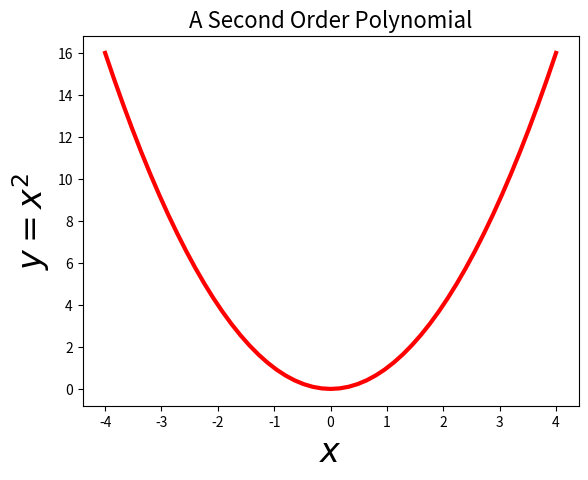

This chart was generated by the following Python code:
import numpy as np
import matplotlib.pyplot as plt

x_min, x_max = -4, 4
num_points = 51
x_list = np.linspace(x_min, x_max, num_points)
y_list = x_list**2

plt.figure()
plt.plot(x_list, y_list, 'r', linewidth=3)

ax = plt.gca()
ax.set_title("A Second Order Polynomial", fontsize=16)
ax.set_xlabel("$x$", fontsize=24)
ax.set_ylabel("$y = x^2$", fontsize=24)

plt.show()

